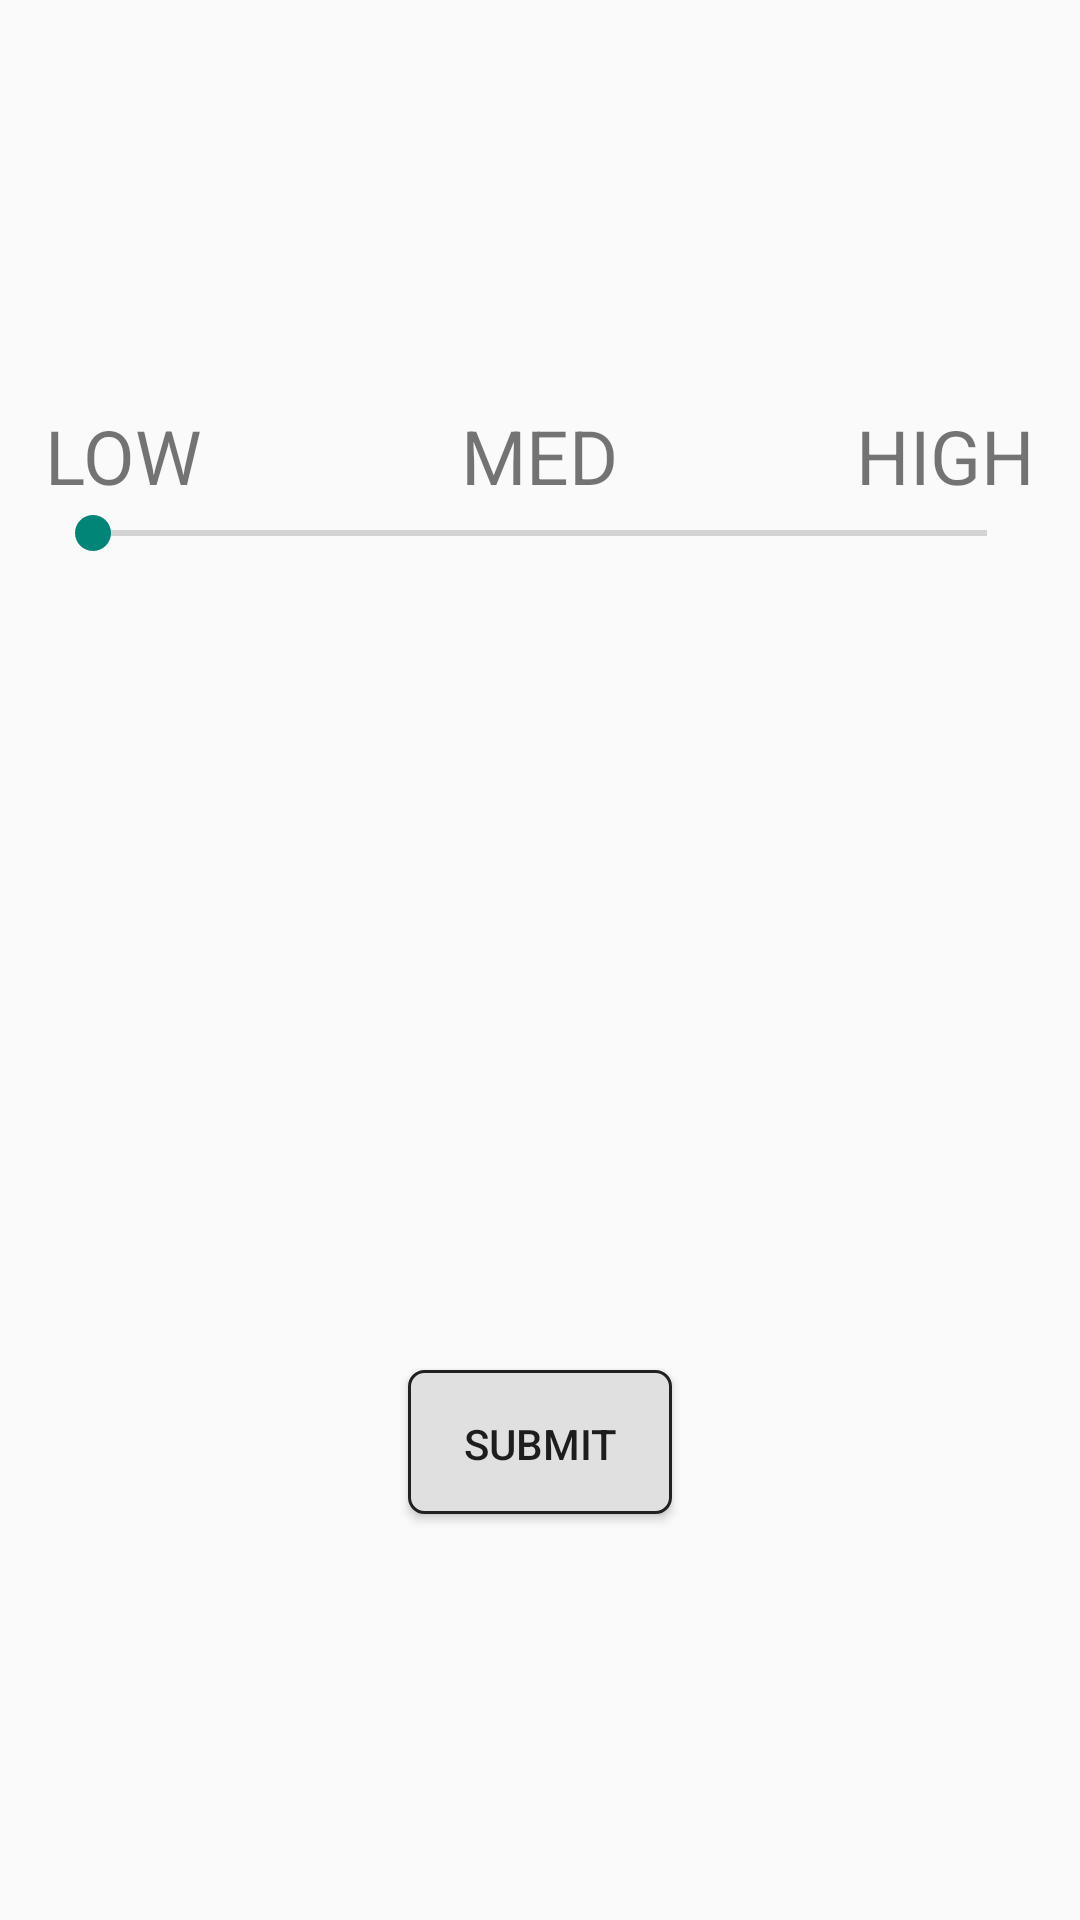

Produce the Android XML layout that renders to this screen, including the resource entries it uses.
<!-- AndroidManifest.xml: application theme AppTheme -->
<!-- res/layout/activity_sfib_difficulty.xml -->
<LinearLayout xmlns:android="http://schemas.android.com/apk/res/android"
              android:layout_width="match_parent"
              android:layout_height="match_parent"
              android:gravity="center"
              android:orientation="vertical"
    android:weightSum="1">

    <RelativeLayout
        android:orientation="horizontal"
        android:layout_width="match_parent"
        android:layout_height="wrap_content"
        android:gravity="center_horizontal"
        android:layout_weight="0.5">
        <TextView
                  android:id="@+id/diff1"
                  android:textSize="25sp"
                  android:layout_width="wrap_content"
                  android:layout_height="wrap_content"
                  android:layout_alignParentLeft="true"
                  android:layout_marginLeft="15sp"
                  android:text="LOW"
            />

        <TextView
                  android:id="@+id/diff3"
                  android:textSize="25sp"
                  android:layout_centerHorizontal="true"
                  android:layout_width="wrap_content"
                  android:layout_height="wrap_content"
                  android:text="MED"
            />

        <TextView
                  android:id="@+id/diff5"
                  android:textSize="25sp"
                  android:layout_width="wrap_content"
                  android:layout_height="wrap_content"
                  android:layout_alignParentRight="true"
                  android:layout_marginRight="15sp"
                  android:text="HIGH"
            />

        <SeekBar android:id="@+id/diffSlider"
                 android:max="4"
                 android:layout_weight="0"
                 android:layout_width="fill_parent"
                 android:layout_height="wrap_content"
                 android:layout_marginRight="15sp"
                 android:layout_marginLeft="15sp"
                 android:layout_below="@id/diff3"
            />

        </RelativeLayout>

    <Button
        android:id="@+id/game_sfib_opt_diff_submit_button"
        android:layout_width="wrap_content"
        android:layout_height="wrap_content"
        android:layout_below="@id/diffSlider"
        android:background="@drawable/rounded_corner"
        android:text="SUBMIT"
        />

</LinearLayout>
<!-- resources referenced by this layout -->
<resources>
  <!-- drawable rounded_corner (drawable) -->
  <?xml version="1.0" encoding="utf-8"?>
  
  <shape xmlns:android="http://schemas.android.com/apk/res/android" >
      <stroke
          android:width="1sp"
          android:color="#212121" />
  
      <solid android:color="#E0E0E0" />
  
      <padding
          android:left="1sp"
          android:right="1sp"
          android:top="1sp" />
  
      <corners android:radius="5sp" />
  </shape>
  <style name="AppTheme" parent="Theme.AppCompat.Light.DarkActionBar">
          
      </style>
</resources>
